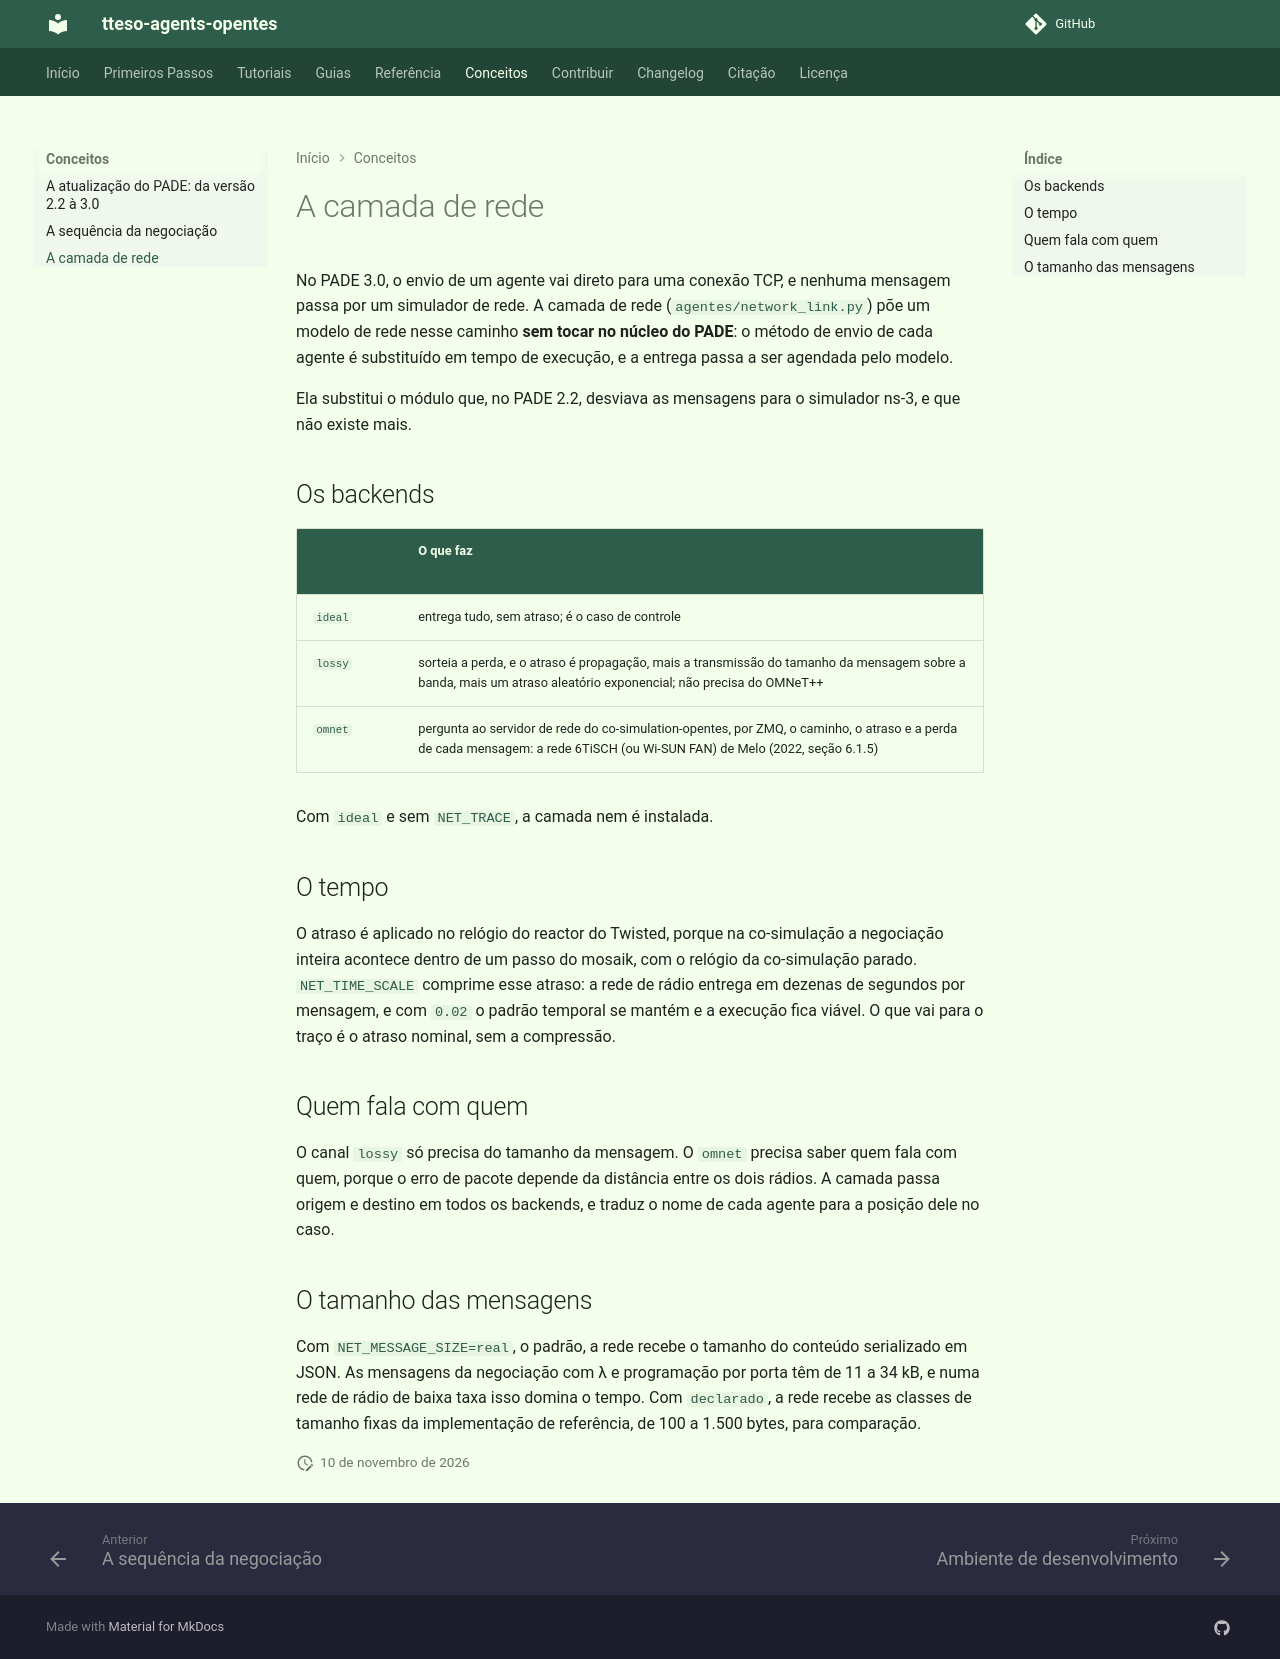

repository: grei-ufc/tteso-agents-opentes · page: explanation/network-layer/index.html · generator: mkdocs

# A camada de rede

No PADE 3.0, o envio de um agente vai direto para uma conexão TCP, e nenhuma
mensagem passa por um simulador de rede. A camada de rede
(`agentes/network_link.py`) põe um modelo de rede nesse caminho **sem tocar no
núcleo do PADE**: o método de envio de cada agente é substituído em tempo de
execução, e a entrega passa a ser agendada pelo modelo.

Ela substitui o módulo que, no PADE 2.2, desviava as mensagens para o simulador
ns-3, e que não existe mais.

## Os backends

| `NET_BACKEND` | O que faz |
|---|---|
| `ideal` | entrega tudo, sem atraso; é o caso de controle |
| `lossy` | sorteia a perda, e o atraso é propagação, mais a transmissão do tamanho da mensagem sobre a banda, mais um atraso aleatório exponencial; não precisa do OMNeT++ |
| `omnet` | pergunta ao servidor de rede do co-simulation-opentes, por ZMQ, o caminho, o atraso e a perda de cada mensagem: a rede 6TiSCH (ou Wi-SUN FAN) de Melo (2022, seção 6.1.5) |

Com `ideal` e sem `NET_TRACE`, a camada nem é instalada.

## O tempo

O atraso é aplicado no relógio do reactor do Twisted, porque na co-simulação a
negociação inteira acontece dentro de um passo do mosaik, com o relógio da
co-simulação parado. `NET_TIME_SCALE` comprime esse atraso: a rede de rádio
entrega em dezenas de segundos por mensagem, e com `0.02` o padrão temporal se
mantém e a execução fica viável. O que vai para o traço é o atraso nominal, sem
a compressão.

## Quem fala com quem

O canal `lossy` só precisa do tamanho da mensagem. O `omnet` precisa saber quem
fala com quem, porque o erro de pacote depende da distância entre os dois
rádios. A camada passa origem e destino em todos os backends, e traduz o nome de
cada agente para a posição dele no caso.

## O tamanho das mensagens

Com `NET_MESSAGE_SIZE=real`, o padrão, a rede recebe o tamanho do conteúdo
serializado em JSON. As mensagens da negociação com λ e programação por porta
têm de 11 a 34 kB, e numa rede de rádio de baixa taxa isso domina o tempo. Com
`declarado`, a rede recebe as classes de tamanho fixas da implementação de
referência, de 100 a 1.500 bytes, para comparação.
